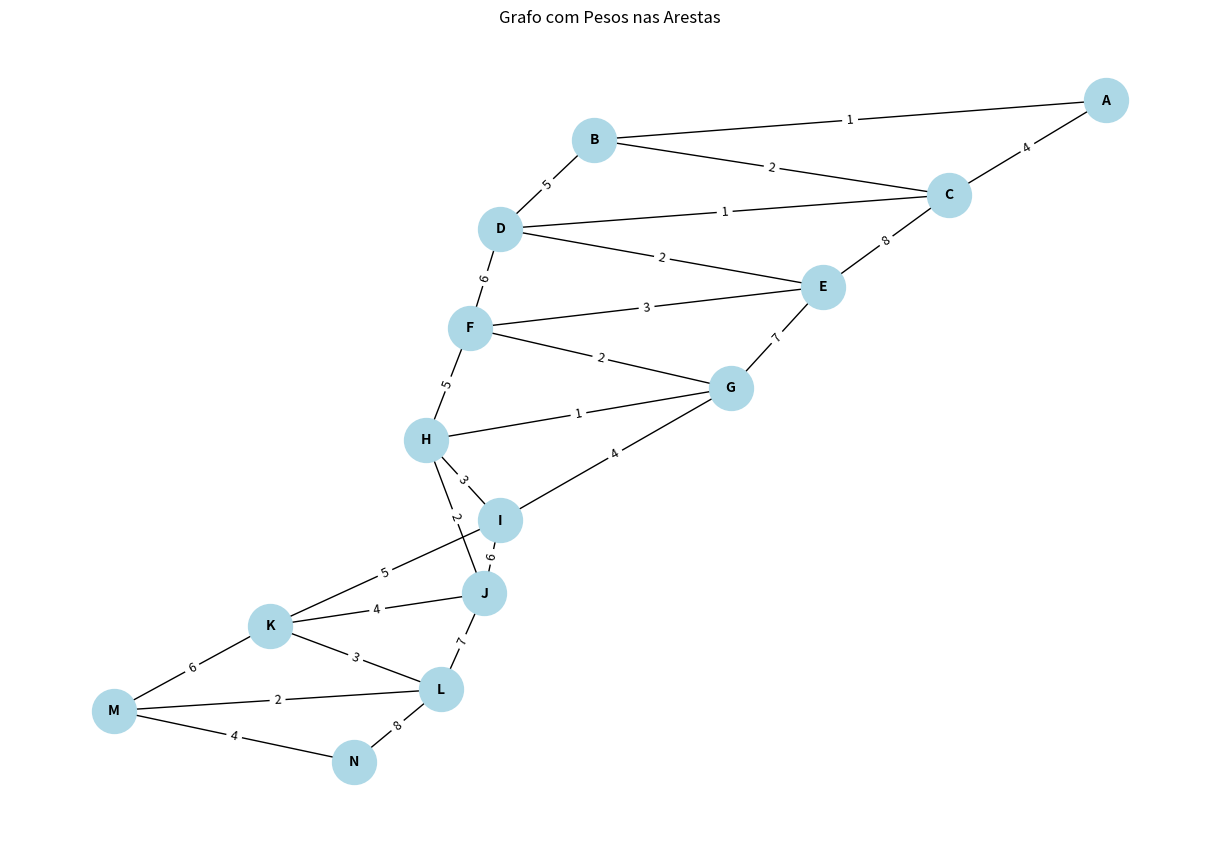

The matplotlib source for this figure:
import matplotlib.pyplot as plt
import networkx as nx

# Define o grafo
grafo = {
    'A': [('B', 1), ('C', 4)],
    'B': [('A', 1), ('C', 2), ('D', 5)],
    'C': [('A', 4), ('B', 2), ('D', 1), ('E', 8)],
    'D': [('B', 5), ('C', 1), ('E', 2), ('F', 6)],
    'E': [('C', 8), ('D', 2), ('F', 3), ('G', 7)],
    'F': [('D', 6), ('E', 3), ('G', 2), ('H', 5)],
    'G': [('E', 7), ('F', 2), ('H', 1), ('I', 4)],
    'H': [('F', 5), ('G', 1), ('I', 3), ('J', 2)],
    'I': [('G', 4), ('H', 3), ('J', 6), ('K', 5)],
    'J': [('H', 2), ('I', 6), ('K', 4), ('L', 7)],
    'K': [('I', 5), ('J', 4), ('L', 3), ('M', 6)],
    'L': [('J', 7), ('K', 3), ('M', 2), ('N', 8)],
    'M': [('K', 6), ('L', 2), ('N', 4)],
    'N': [('L', 8), ('M', 4)]
}

G = nx.Graph()
for node, neighbors in grafo.items():
    for neighbor, weight in neighbors:
        G.add_edge(node, neighbor, weight=weight)

# Desenho do grafo
pos = nx.spring_layout(G, seed=42)  # Posição dos nós
edge_labels = nx.get_edge_attributes(G, 'weight')

plt.figure(figsize=(12, 8))
nx.draw(G, pos, with_labels=True, node_color='lightblue', node_size=1000, font_size=10, font_weight='bold')
nx.draw_networkx_edge_labels(G, pos, edge_labels=edge_labels, font_size=9)
plt.title("Grafo com Pesos nas Arestas")
plt.axis('off')
plt.tight_layout()
plt.show()
